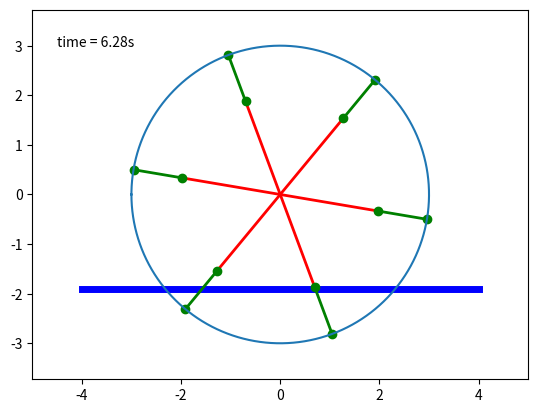

Python code for this plot: (Note: this script raises an exception after producing the figure.)
import numpy as np
import matplotlib.pyplot as plt
import matplotlib.animation as pltanim

class Cercle:
    def __init__(self, ax, rayon=1, immersion=0, nb_pales=8, omega=0.2):
        ax.axis("equal")
        self.rayon = rayon
        self.immersion = immersion
        self.nb_pales = nb_pales
        self.omega = omega
        ax.plot([-rayon-1,rayon+1],[-(rayon-immersion),-(rayon-immersion)],'b', lw=5)
        self.lines, self.pales = [], []
        for i in range(nb_pales):
            line, = ax.plot([], [], 'r-', lw=2)
            self.lines.append(line)
            line, = ax.plot([], [], 'go-', lw=2)
            self.pales.append(line)
        # self.line, = ax.plot([], [], 'bo-', lw=2, label="line")
        ax.set_xlim(-2-rayon, 2+rayon)
        ax.set_ylim(-2-rayon, 2+rayon)
        self.timetext = ax.text(0.05, 0.9, '', transform=ax.transAxes)
        theta = np.linspace(-np.pi, np.pi, 1000)
        ax.plot(rayon*np.cos(theta), rayon*np.sin(theta))

    def __call__(self, t):
        nb_pales, rayon, omega = self.nb_pales, self.rayon, self.omega
        theta = np.linspace(-np.pi,np.pi,nb_pales+1)
        xp = rayon * np.cos(theta + omega * t)
        yp = rayon * np.sin(theta + omega * t)
        # r = 1 + np.cos(t)
        # plt.plot([0, xp[i]], [0, yp[i]])
        a = 2/3
        for i in range(nb_pales):
            self.lines[i].set_data([0, a*xp[i]], [0, a*yp[i]])
            self.pales[i].set_data([a*xp[i], xp[i]], [a*yp[i], yp[i]])
        self.timetext.set_text(f"time = {t:.2f}s")
        return tuple(self.lines)+tuple(self.pales)+(self.timetext,)

fig = plt.figure()
np_pales = [6, 7, 8, 9, 10, 11, 12]
for np_pale in np_pales:
    plt.cla()
    cercle = Cercle(fig.gca(), nb_pales=np_pale, rayon=3, omega=0.64, immersion=1.1)
    t = np.linspace(0, 2*np.pi, 111)
    anim = pltanim.FuncAnimation(fig, cercle, t, interval=60, blit=True, repeat=False)
    anim.save(f"out/pales_{np_pale}.gif", writer='imagemagick', fps=60)
plt.show()